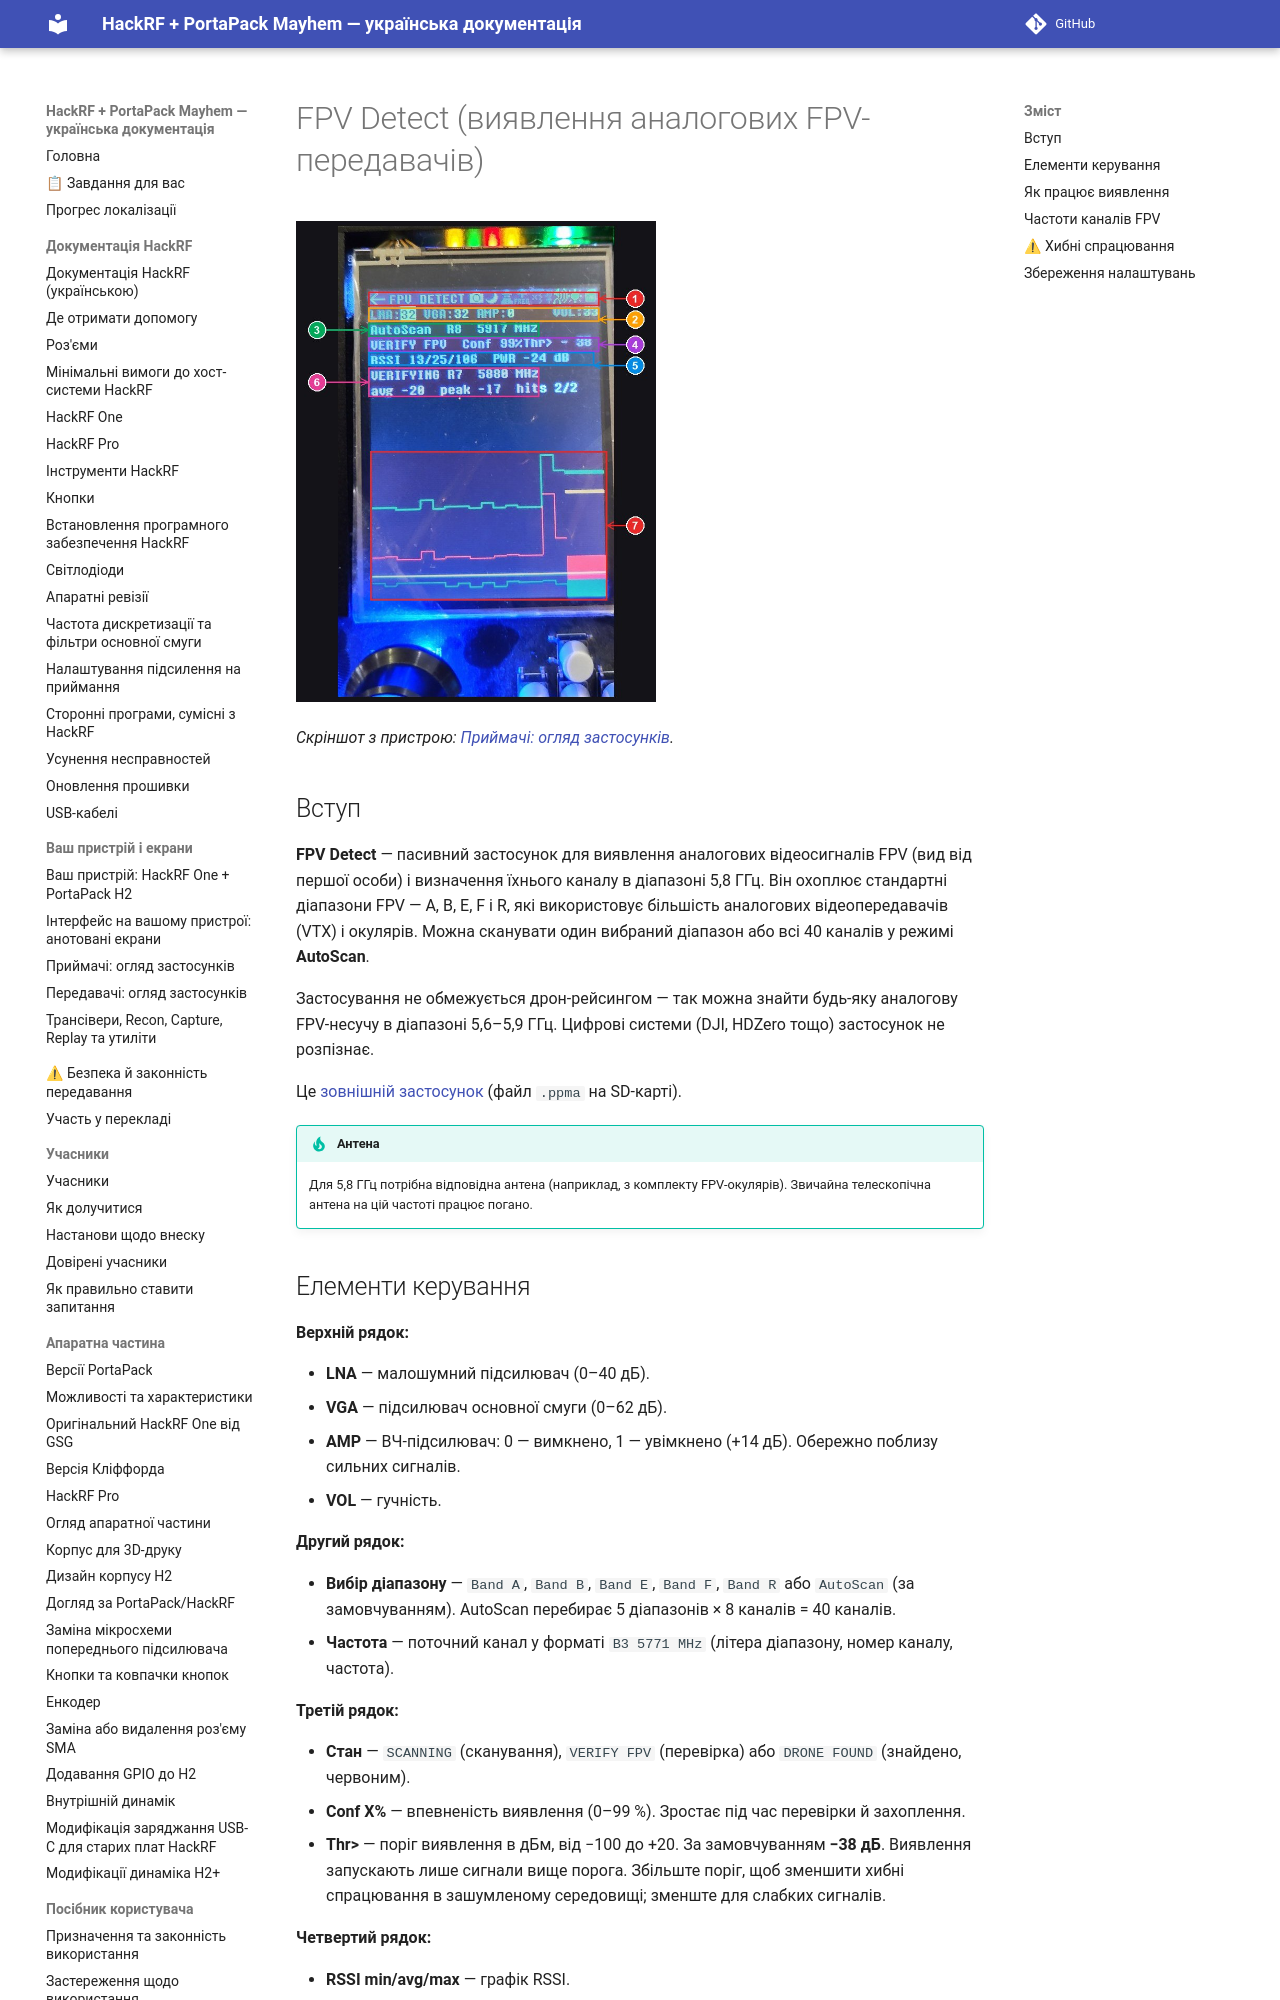

repository: FixerHack/hackrf-portapack-ua · page: fpv-detect/index.html · generator: mkdocs

# FPV Detect (виявлення аналогових FPV-передавачів)

![FPV Detect на пристрої](annotated/app-043.jpg){ width="360" }

*Скріншот з пристрою: [Приймачі: огляд застосунків](Screens-Receivers#shot-043).*

## Вступ

**FPV Detect** — пасивний застосунок для виявлення аналогових відеосигналів FPV (вид від першої особи) і визначення їхнього каналу в діапазоні 5,8 ГГц. Він охоплює стандартні діапазони FPV — A, B, E, F і R, які використовує більшість аналогових відеопередавачів (VTX) і окулярів. Можна сканувати один вибраний діапазон або всі 40 каналів у режимі **AutoScan**.

Застосування не обмежується дрон-рейсингом — так можна знайти будь-яку аналогову FPV-несучу в діапазоні 5,6–5,9 ГГц. Цифрові системи (DJI, HDZero тощо) застосунок не розпізнає.

Це [зовнішній застосунок](External-apps-informations) (файл `.ppma` на SD-карті).

!!! tip "Антена"
    Для 5,8 ГГц потрібна відповідна антена (наприклад, з комплекту FPV-окулярів). Звичайна телескопічна антена на цій частоті працює погано.
